The GitHub repository FootOfTheFoot/garlic-grape-classifier contains a labelled image folder "Project_dataset_updated_split_OT" with 4 categories: garlic bulb, garlic clove, green grape, other grape. Examples follow, each with its label.

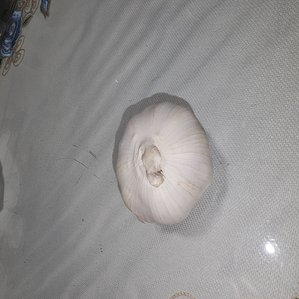
Label: garlic bulb

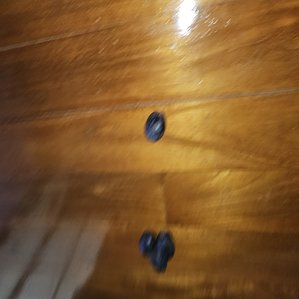
Label: other grape

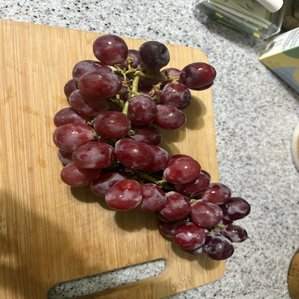
Label: other grape

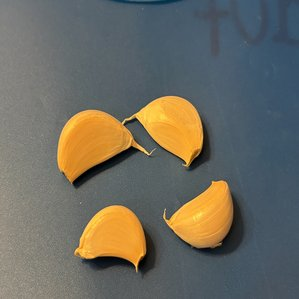
Label: garlic clove

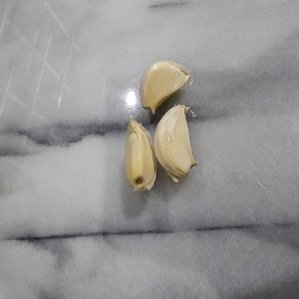
Label: garlic clove

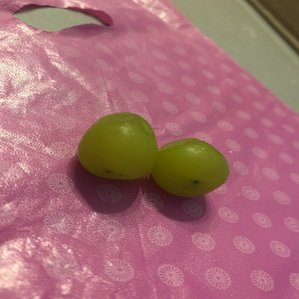
Label: green grape
